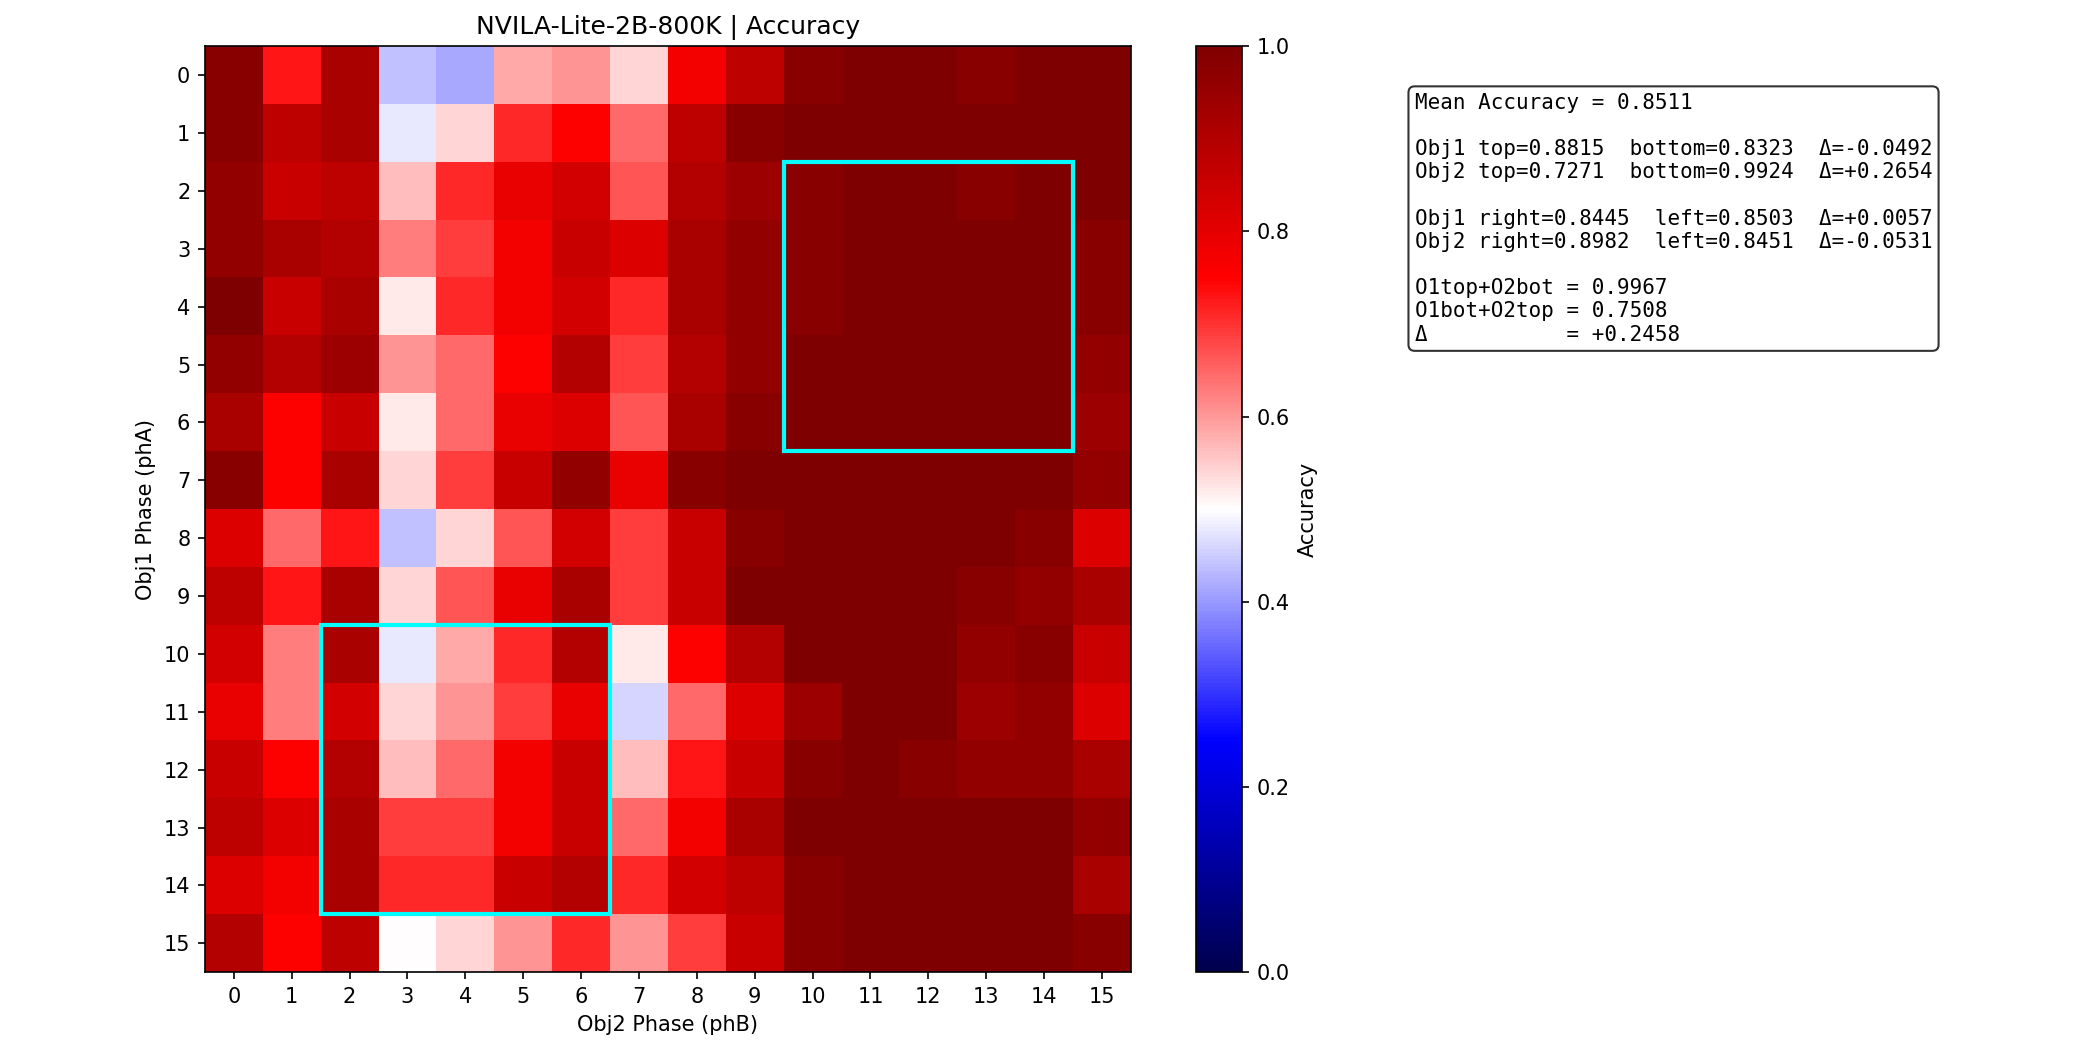

Data behind this chart, as committed beside it:
metric	value
mean_accuracy	0.8511
min_accuracy	0.4167
max_accuracy	1.0
obj1_top	0.8815
obj1_bottom	0.8323
obj1_delta_bottom_vs_top	-0.04922
obj2_top	0.7271
obj2_bottom	0.9924
obj2_delta_bottom_vs_top	0.2654
obj1_right	0.8445
obj1_left	0.8503
obj1_delta_left_vs_right	0.005729
obj2_right	0.8982
obj2_left	0.8451
obj2_delta_left_vs_right	-0.05312
o1top_o2bot	0.9967
o1bot_o2top	0.7508
delta_o1top_o2bot_vs_o1bot_o2top	0.2458
